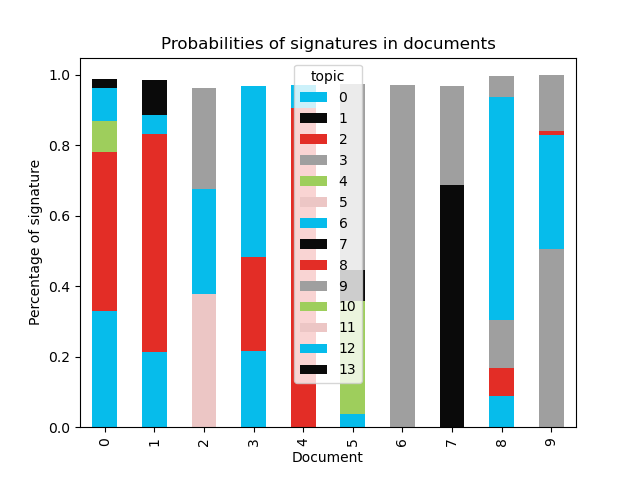

Values plotted in this chart, from the file beside it:
document, 0, 1, 2, 3, 4, 5, 6, 7, 8, 9, 10, 11, 12, 13
0, 0.3296, , 0.4507, , 0.08838, , 0.094, 0.02398, , , , , , 
1, 0.2143, , 0.6177, , , , 0.05322, 0.09979, , , , , , 
2, , , , , , 0.3774, 0.2988, , , 0.2867, , , , 
3, 0.2162, , 0.2669, , , , 0.4841, , , , , , , 
4, , , 0.9061, , , , 0.0645, , , , , , , 
5, 0.03649, , , , 0.3209, , , 0.08773, , 0.5266, , , , 
6, , , , 0.9715, , , , , , , , , , 
7, , 0.6877, , 0.1656, , , , , , 0.1141, , , , 
8, 0.08847, , 0.07812, 0.1365, , , 0.6321, , , 0.06002, , , , 
9, , , , 0.5065, , , 0.3227, , 0.01021, 0.1587, , , , 
10, , , , 0.1987, , , 0.4505, , , , , 0.329, , 
11, , , , 0.4386, , , 0.3169, , 0.01668, 0.2204, , , , 
12, 0.04815, , 0.845, 0.03177, , , 0.03402, 0.03592, , , , , , 
13, , , 0.8923, 0.03571, , , 0.02639, 0.03883, , , , , , 
14, , , 0.2846, 0.1158, , , 0.3702, , , 0.1691, , , , 0.0288
15, 0.2963, , 0.5137, 0.01293, , , 0.05758, 0.09833, , 0.01771, , , , 
16, , , 0.7837, , , , 0.1871, , 0.01498, , , , , 
17, 0.06027, , 0.4736, , 0.1989, , 0.1507, 0.09394, , , , , , 
18, 0.318, , 0.5688, 0.02278, , , 0.02874, 0.05036, , , , , , 
19, , , , , , 0.188, 0.1346, 0.18, , 0.1251, 0.363, , , 
20, 0.04197, , , , , , 0.2129, 0.2596, , 0.08647, 0.3581, , , 0.01288
21, 0.2326, , 0.4595, 0.08114, , , 0.1305, 0.07864, , , , , , 
22, 0.2621, , 0.4944, 0.05704, , , 0.1583, 0.01092, , , , , , 
23, 0.1127, , 0.6988, 0.01661, , , 0.07107, 0.08525, , , , , , 
24, , , 0.3033, , , , 0.6636, , , , , , , 
25, 0.02882, , 0.7643, , , , 0.1535, 0.03839, , , , , , 
26, 0.1036, , , 0.1065, 0.3269, 0.431, , , , , , , , 
27, 0.3972, , 0.3075, 0.08766, , , 0.09253, 0.01101, , 0.0951, , , , 
28, 0.1708, , 0.5811, 0.04328, , , 0.1853, , , , , , , 
29, , 0.1291, 0.01453, , 0.1442, , 0.1525, 0.04133, , 0.5047, , , , 
30, 0.2777, , 0.209, , , , 0.4137, , 0.06603, , , , , 
31, , , , 0.1274, , , 0.3859, 0.07405, , 0.347, , , , 0.0343
32, 0.2403, , 0.718, , , , , 0.02839, , , , , , 
33, 0.09332, , 0.2197, 0.1455, , , 0.3457, , , 0.1677, , , , 
34, 0.02159, , 0.1022, , , , , 0.854, , , 0.01375, , , 
35, 0.1978, , , 0.1151, 0.2072, 0.2665, , , , 0.1877, , , , 
36, 0.0756, , 0.01699, 0.1066, , , 0.3434, 0.1273, 0.07081, 0.1404, 0.1001, , , 
37, , , , , 0.05466, 0.3474, 0.1353, 0.08118, , 0.2312, 0.1353, , , 
38, 0.24, , 0.309, , , , 0.426, , , , , , , 
39, 0.09331, 0.08897, 0.06739, , 0.5046, 0.1506, 0.07634, , , , , , , 
40, 0.02586, , 0.4529, , 0.08384, , 0.4226, , , , , , , 
41, 0.03146, , , 0.05058, 0.1397, , 0.2708, , , 0.4678, , , , 0.02881
42, , 0.07398, 0.1867, , , 0.3166, 0.1082, 0.07383, 0.1048, 0.09577, , , , 0.02823
43, , 0.06821, 0.04358, , , , 0.1711, 0.1063, , 0.5892, , , , 
44, , , 0.8183, 0.03804, , , 0.1311, , , , , , , 
45, , , , , 0.2048, 0.214, 0.21, 0.1385, 0.07805, , 0.1432, , , 
46, , , , , , 0.3107, 0.2787, 0.01347, , , 0.2946, , , 0.07136
47, , , , 0.07486, , 0.4964, , 0.2188, , 0.1808, , , , 0.0109
48, , 0.1044, , , , 0.483, 0.1963, 0.0901, 0.04339, , , , , 0.05325
49, 0.04669, , , 0.2307, 0.1701, , 0.2527, , 0.03216, 0.2334, , , , 0.02007
50, 0.08424, , 0.199, 0.1186, , , 0.3748, 0.07284, , 0.1117, , , , 0.02234
51, , 0.03157, 0.6998, , , 0.1931, 0.05472, , , , , , , 
52, 0.129, , , 0.128, 0.3455, 0.1745, 0.0371, , , 0.1769, , , , 
53, , , 0.5149, 0.03365, , , 0.3094, 0.1109, , , , , , 
54, 0.1768, , 0.5857, , , , 0.1215, 0.07562, 0.02528, , , , , 
55, 0.07503, , , 0.01207, 0.7166, , 0.1684, , , , , , , 
56, , 0.04026, 0.0739, , , 0.2705, 0.1832, 0.03895, , 0.06377, 0.3202, , , 
57, 0.3508, , 0.5383, , , , 0.09182, , , , , , , 
58, , , , , 0.3424, 0.1365, 0.1429, 0.1696, 0.1905, , , , , 
59, 0.2207, , 0.1633, , , , 0.5066, , 0.02842, 0.05038, , , , 
... 874 more rows
